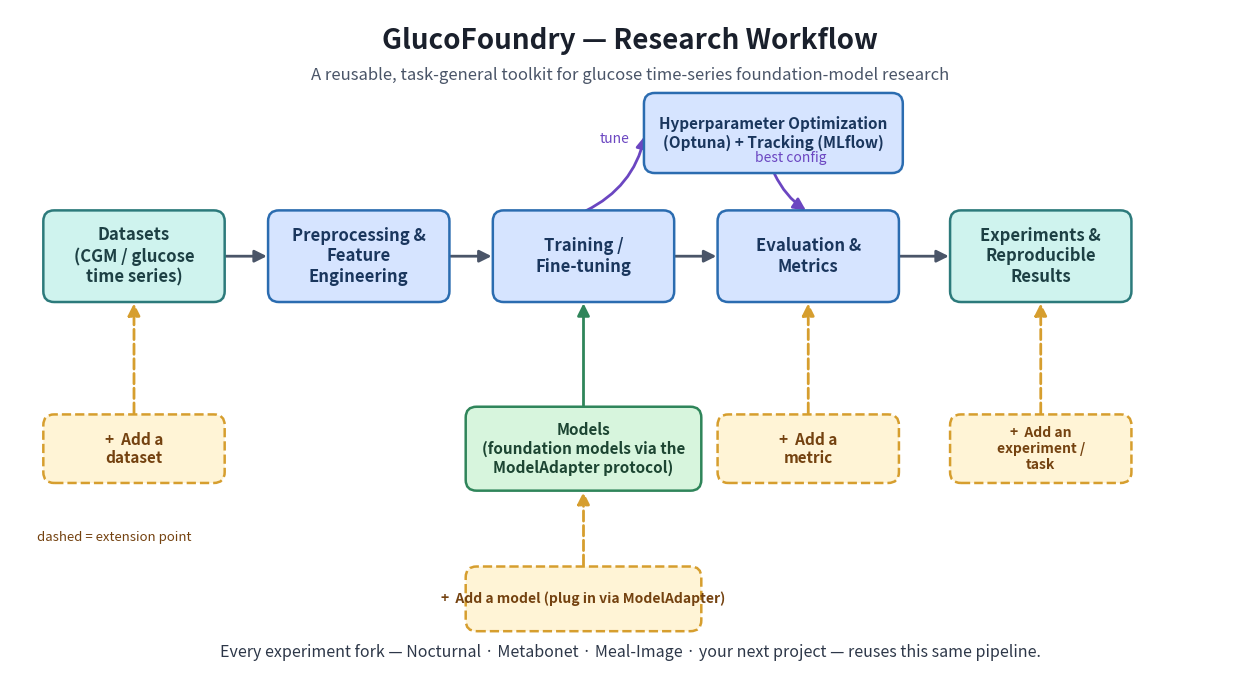

The script that saved this image: (Note: this script raises an exception after producing the figure.)
"""Render the high-level GlucoFoundry research workflow diagram.

General-audience flowchart highlighting the core pipeline and the toolkit's
extensibility. Run this to (re)generate the PNG and SVG next to this script:

    python agent_notes/diagrams/render_glucofoundry_workflow.py

Only dependency is matplotlib.
"""

from __future__ import annotations

from pathlib import Path

import matplotlib

matplotlib.use("Agg")
import matplotlib.pyplot as plt
from matplotlib.patches import FancyArrowPatch, FancyBboxPatch

# ---- palette -------------------------------------------------------------
IO = dict(fc="#CFF3EE", ec="#2C7A7B", tc="#1D4044")  # data in/out
CORE = dict(fc="#D6E4FF", ec="#2B6CB0", tc="#1A365D")  # pipeline stages
MODEL = dict(fc="#D7F5DD", ec="#2F855A", tc="#1C4532")  # model inputs
EXT = dict(fc="#FFF4D6", ec="#D69E2E", tc="#744210")  # extension points

FIG_W, FIG_H = 16.0, 8.6


def box(ax, cx, cy, w, h, text, style, *, dashed=False, fontsize=12, bold=True):
    boxstyle = "round,pad=0.02,rounding_size=0.14"
    patch = FancyBboxPatch(
        (cx - w / 2, cy - h / 2),
        w,
        h,
        boxstyle=boxstyle,
        linewidth=1.8,
        facecolor=style["fc"],
        edgecolor=style["ec"],
        linestyle="--" if dashed else "-",
        zorder=2,
    )
    ax.add_patch(patch)
    ax.text(
        cx,
        cy,
        text,
        ha="center",
        va="center",
        fontsize=fontsize,
        color=style["tc"],
        fontweight="bold" if bold else "normal",
        zorder=3,
    )
    return (cx, cy, w, h)


def arrow(ax, p0, p1, *, color="#4A5568", dashed=False, rad=0.0, lw=2.0, label=None):
    a = FancyArrowPatch(
        p0,
        p1,
        arrowstyle="-|>",
        mutation_scale=18,
        linewidth=lw,
        color=color,
        linestyle="--" if dashed else "-",
        connectionstyle=f"arc3,rad={rad}",
        zorder=1,
    )
    ax.add_patch(a)
    if label:
        mx, my = (p0[0] + p1[0]) / 2, (p0[1] + p1[1]) / 2
        ax.text(
            mx,
            my + 0.35,
            label,
            ha="center",
            va="bottom",
            fontsize=10,
            style="italic",
            color=color,
            zorder=3,
        )


def top(b):  # top-center of a box
    cx, cy, w, h = b
    return (cx, cy + h / 2)


def bottom(b):
    cx, cy, w, h = b
    return (cx, cy - h / 2)


def left(b):
    cx, cy, w, h = b
    return (cx - w / 2, cy)


def right(b):
    cx, cy, w, h = b
    return (cx + w / 2, cy)


def main() -> None:
    fig, ax = plt.subplots(figsize=(FIG_W, FIG_H))
    ax.set_xlim(0, FIG_W)
    ax.set_ylim(0, FIG_H)
    ax.axis("off")

    # title
    ax.text(
        FIG_W / 2,
        8.2,
        "GlucoFoundry — Research Workflow",
        ha="center",
        va="center",
        fontsize=20,
        fontweight="bold",
        color="#1A202C",
    )
    ax.text(
        FIG_W / 2,
        7.75,
        "A reusable, task-general toolkit for glucose time-series "
        "foundation-model research",
        ha="center",
        va="center",
        fontsize=12,
        color="#4A5568",
    )

    y = 5.4
    bw, bh = 2.3, 1.15
    # core single row: Datasets -> Preprocessing -> Training -> Evaluation -> Results
    datasets = box(ax, 1.6, y, bw, bh, "Datasets\n(CGM / glucose\ntime series)", IO)
    preproc = box(ax, 4.5, y, bw, bh, "Preprocessing &\nFeature\nEngineering", CORE)
    training = box(ax, 7.4, y, bw, bh, "Training /\nFine-tuning", CORE)
    evaluation = box(ax, 10.3, y, bw, bh, "Evaluation &\nMetrics", CORE)
    results = box(ax, 13.3, y, bw, bh, "Experiments &\nReproducible\nResults", IO)

    # core flow arrows
    arrow(ax, right(datasets), left(preproc))
    arrow(ax, right(preproc), left(training))
    arrow(ax, right(training), left(evaluation))
    arrow(ax, right(evaluation), left(results))

    # Models feed training from below
    models = box(
        ax,
        7.4,
        2.9,
        3.0,
        1.05,
        "Models\n(foundation models via the\nModelAdapter protocol)",
        MODEL,
        fontsize=11,
    )
    arrow(ax, top(models), bottom(training), color="#2F855A")

    # Hyperparameter optimization above training, with a feedback loop
    hpo = box(
        ax,
        9.85,
        7.0,
        3.3,
        1.0,
        "Hyperparameter Optimization\n(Optuna) + Tracking (MLflow)",
        CORE,
        fontsize=11,
    )
    arrow(ax, top(training), left(hpo), color="#6B46C1", rad=0.25, label="tune")
    arrow(
        ax, bottom(hpo), top(evaluation), color="#6B46C1", rad=0.15, label="best config"
    )

    # ---- extension points (dashed) -----------------------------------
    ext_style = EXT
    ext_data = box(
        ax,
        1.6,
        2.9,
        2.3,
        0.85,
        "+  Add a\ndataset",
        ext_style,
        dashed=True,
        fontsize=11,
    )
    arrow(ax, top(ext_data), bottom(datasets), color=EXT["ec"], dashed=True)

    ext_model = box(
        ax,
        7.4,
        0.95,
        3.0,
        0.8,
        "+  Add a model (plug in via ModelAdapter)",
        ext_style,
        dashed=True,
        fontsize=10,
    )
    arrow(ax, top(ext_model), bottom(models), color=EXT["ec"], dashed=True)

    ext_metric = box(
        ax,
        10.3,
        2.9,
        2.3,
        0.85,
        "+  Add a\nmetric",
        ext_style,
        dashed=True,
        fontsize=11,
    )
    arrow(ax, top(ext_metric), bottom(evaluation), color=EXT["ec"], dashed=True)

    ext_exp = box(
        ax,
        13.3,
        2.9,
        2.3,
        0.85,
        "+  Add an\nexperiment /\ntask",
        ext_style,
        dashed=True,
        fontsize=10,
    )
    arrow(ax, top(ext_exp), bottom(results), color=EXT["ec"], dashed=True)

    # footer: forks reuse the pipeline
    ax.text(
        FIG_W / 2,
        0.25,
        "Every experiment fork — Nocturnal · Metabonet · Meal-Image · your next "
        "project — reuses this same pipeline.",
        ha="center",
        va="center",
        fontsize=11.5,
        style="italic",
        color="#2D3748",
    )

    # small legend for extension points
    ax.text(
        0.35,
        1.75,
        "dashed = extension point",
        ha="left",
        va="center",
        fontsize=9.5,
        color=EXT["tc"],
        style="italic",
    )

    out = Path(__file__).resolve().parent
    png = out / "glucofoundry_workflow.png"
    svg = out / "glucofoundry_workflow.svg"
    fig.savefig(png, dpi=200, bbox_inches="tight", facecolor="white")
    fig.savefig(svg, bbox_inches="tight", facecolor="white")
    # Strip trailing whitespace so the SVG satisfies the repo pre-commit hook.
    cleaned = "\n".join(line.rstrip() for line in svg.read_text().splitlines())
    svg.write_text(cleaned + "\n")
    print(f"wrote {png}")
    print(f"wrote {svg}")


if __name__ == "__main__":
    main()
